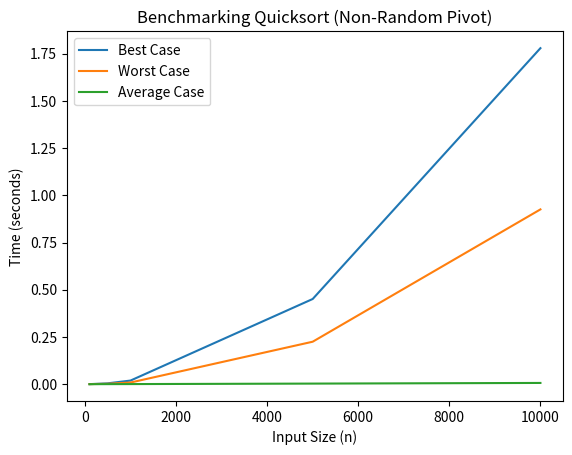

The script that saved this image:
# [redacted]
# [redacted]
import random
import time
import numpy as np
import matplotlib.pyplot as plt

def quicksort_random(arr):
    if len(arr) <= 1:
        return arr
    pivot = random.choice(arr)
    smaller = [x for x in arr if x < pivot]
    equal = [x for x in arr if x == pivot]
    larger = [x for x in arr if x > pivot]
    return quicksort_random(smaller) + equal + quicksort_random(larger)

def quicksort_non_random(arr):
    if len(arr) <= 1:
        return arr
    
    stack = [(0, len(arr) - 1)]
    while stack:
        low, high = stack.pop()
        pivot = arr[low]
        left, right = low, high
        while left <= right:
            while arr[left] < pivot:
                left += 1
            while arr[right] > pivot:
                right -= 1
            if left <= right:
                arr[left], arr[right] = arr[right], arr[left]
                left += 1
                right -= 1
        if low < right:
            stack.append((low, right))
        if left < high:
            stack.append((left, high))
    return arr



def generate_input_best_case(n):
    return list(range(n))

def generate_input_worst_case(n):
    return list(range(n, 0, -1))

def generate_input_average_case(n):
    return list(np.random.randint(0, 100, size=n))

def benchmark_quicksort(func, inputs):
    times = []
    for arr in inputs:
        start = time.time()
        func(arr)
        end = time.time()
        times.append(end - start)
    return times

# # Benchmarking
# sizes = [100, 500, 1000, 5000, 10000]
# best_case_times = benchmark_quicksort(quicksort_non_random, [generate_input_best_case(n) for n in sizes])
# worst_case_times = benchmark_quicksort(quicksort_non_random, [generate_input_worst_case(n) for n in sizes])
# average_case_times = benchmark_quicksort(quicksort_non_random, [generate_input_average_case(n) for n in sizes])

# # Plotting
# plt.plot(sizes, best_case_times, label='Best Case')
# plt.plot(sizes, worst_case_times, label='Worst Case')
# plt.plot(sizes, average_case_times, label='Average Case')
# plt.xlabel('Input Size (n)')
# plt.ylabel('Time (seconds)')
# plt.title('Benchmarking Quicksort (Non-Random Pivot)')
# plt.legend()
# plt.show()






# Benchmarking
sizes = [100, 500, 1000, 5000, 10000]

# Run quicksort with random pivot for one example
random_input = generate_input_average_case(10)  # Example input size 10
sorted_random = quicksort_random(random_input.copy())
print("Example of quicksort with random pivot:")
print("Input:", random_input)
print("Output:", sorted_random)
print()

# Run quicksort with non-random pivot for one example
non_random_input = generate_input_average_case(10)  # Example input size 10
sorted_non_random = quicksort_non_random(non_random_input.copy())
print("Example of quicksort with non-random pivot:")
print("Input:", non_random_input)
print("Output:", sorted_non_random)
print()

# Benchmarking
best_case_times = benchmark_quicksort(quicksort_non_random, [generate_input_best_case(n) for n in sizes])
worst_case_times = benchmark_quicksort(quicksort_non_random, [generate_input_worst_case(n) for n in sizes])
average_case_times = benchmark_quicksort(quicksort_non_random, [generate_input_average_case(n) for n in sizes])

# Plotting
plt.plot(sizes, best_case_times, label='Best Case')
plt.plot(sizes, worst_case_times, label='Worst Case')
plt.plot(sizes, average_case_times, label='Average Case')
plt.xlabel('Input Size (n)')
plt.ylabel('Time (seconds)')
plt.title('Benchmarking Quicksort (Non-Random Pivot)')
plt.legend()
plt.show()

